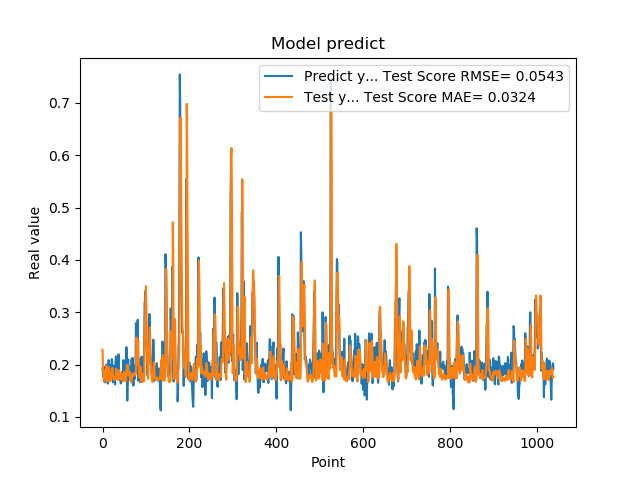

Values plotted in this chart, from the file beside it:
1.935185045003890991e-01, 2.281919289302640486e-01
1.787700653076171875e-01, 1.935430880912386575e-01
1.761920750141144076e-01, 1.782241485359030708e-01
1.861467957496643066e-01, 1.675727741693111839e-01
1.954913884401321134e-01, 1.676594090373106083e-01
1.660518944263458530e-01, 1.714359084904978625e-01
1.907722949981689176e-01, 1.802437227129948805e-01
1.898660957813262939e-01, 1.902287284605888862e-01
2.001174986362457275e-01, 1.753244392972002630e-01
1.948629021644592563e-01, 1.978705435637448939e-01
1.779100298881530762e-01, 1.872334771665669362e-01
1.810636967420578003e-01, 1.679795674363915026e-01
1.635809391736984530e-01, 1.687472835761344159e-01
1.916799396276473999e-01, 1.747254188618524995e-01
2.085516005754470825e-01, 1.821156680584292697e-01
1.828240007162094394e-01, 1.951274314307843705e-01
1.857409924268722534e-01, 1.852129138922026519e-01
1.752161234617233276e-01, 1.680783644499180274e-01
1.845117062330245972e-01, 1.683792139224633833e-01
1.984785944223403931e-01, 1.711089253856308834e-01
1.841159015893935880e-01, 1.775819080365622082e-01
2.104043960571288785e-01, 1.800334745025546912e-01
2.088565975427627841e-01, 1.931748973955006443e-01
1.900728046894073209e-01, 1.934375580021245877e-01
1.658952832221984863e-01, 1.815814371015556650e-01
1.852532625198364535e-01, 1.732881016663909701e-01
1.799222826957702359e-01, 1.762757584094830909e-01
1.978618204593658447e-01, 1.704699492642521019e-01
1.711323857307434082e-01, 1.706801942253591275e-01
1.623787879943847379e-01, 1.711201903619091469e-01
2.059821039438247958e-01, 1.749623966996482760e-01
2.158481031656264981e-01, 1.921135270143197182e-01
1.768843084573745450e-01, 1.907054112541310131e-01
1.834106147289275845e-01, 1.778182275833957715e-01
1.805770993232727051e-01, 1.722862525877739970e-01
2.012096941471099854e-01, 1.709371099284495432e-01
2.066745012998580933e-01, 1.716655804405744223e-01
2.195876985788345337e-01, 1.843127574245203015e-01
1.944769918918609619e-01, 1.892413531117961289e-01
1.704634428024291992e-01, 1.827284349876689973e-01
1.750701963901519775e-01, 1.727812752508572636e-01
1.796004772186279297e-01, 1.723947878894329655e-01
1.640222966670989990e-01, 1.724835427248286590e-01
1.769366562366485596e-01, 1.752690919993370733e-01
1.781685650348663330e-01, 1.821488655099751941e-01
1.855484992265701294e-01, 1.773695250327285144e-01
1.732649058103561401e-01, 1.708323176259476661e-01
1.832000017166137418e-01, 1.676368905500919826e-01
2.088083624839782715e-01, 1.697765171344581825e-01
1.873752027750015536e-01, 1.856933424568543434e-01
1.986005455255508423e-01, 1.834651227121807948e-01
1.863885968923568726e-01, 1.846561545716609853e-01
1.885485500097274780e-01, 1.694429250269355036e-01
1.833238750696182529e-01, 1.681320898652154117e-01
2.096922993659972867e-01, 1.701381570516724284e-01
2.330529242753982544e-01, 1.852660137963575426e-01
2.151579260826110562e-01, 1.991489728942560933e-01
1.312076449394226074e-01, 1.949488724206877854e-01
1.684847325086593628e-01, 1.913610892440095745e-01
2.097207009792327881e-01, 1.980182610894059003e-01
1.697814613580703458e-01, 1.793539047102042649e-01
... 979 more rows
